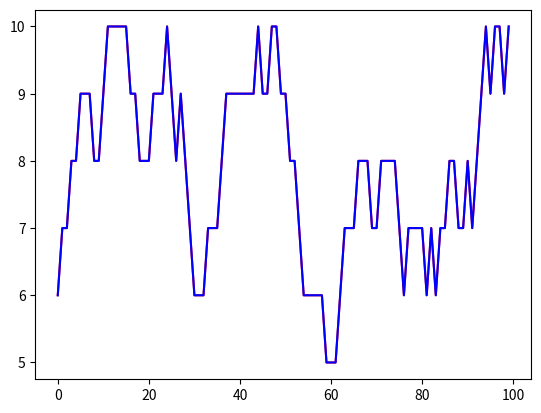

Recreate this plot in Python.
# -*- coding: utf-8 -*-
"""
Simulation of a random walk on a finite b-ary tree of depth k

"""

import random as rn
import numpy as np
import matplotlib.pyplot as plt
#import math as mt

rn.seed(0)

k = 10  # depth of the tree
b = 2  # arity of the tree
T = 100  # number of steps taken by the MC

X = np.zeros(T)
Y = np.zeros(T)
Z = np.zeros(T)

for a in range(0, T):
    Z[a] = T

X[0] = rn.randint(0,k)  # setting the starting level for X
Y[0] = rn.randint(0,k)  # setting the starting level for Y

for a in range(0, (T - 1)):
    monX = rn.randint(0,1)
    probArisX = rn.randint(0,(b + 1)) 
    monY = rn.randint(0,1)
    probArisY = rn.randint(0,(b + 1)) 
    if X[a] != Y[a]:  # if X is different to Y
        if X[a] > 0 and X[a] < k:  # if the MC is in the middle depths of the tree
            if monX == 1: 
                X[a + 1] = X[a]
            if monX == 0: 
                if probArisX == 0:
                    X[a + 1] = (X[a] - 1)
                if probArisX != 0:
                    X[a + 1] = (X[a] + 1)
        if X[a] == 0:  # if the MC is in the root node
            if monX == 1: 
                X[a + 1] = X[a]
            if monX == 0:
                X[a + 1] = (X[a] + 1)
        if X[a] == k:  # if the MC is in the leaf of the tree
            if monX == 1: 
                X[a + 1] = X[a]
            if monX == 0:
                X[a + 1] = (X[a] - 1)
        if Y[a] > 0 and Y[a] < k:  
            if monY == 1: 
                Y[a + 1] = Y[a]
            if monY == 0: 
                if probArisY == 0:
                    Y[a + 1] = (Y[a] - 1)
                if probArisY != 0:
                    Y[a + 1] = (Y[a] + 1)
        if Y[a] == 0:
            if monY == 1: 
                Y[a + 1] = Y[a]
            if monY == 0:
                Y[a + 1] = (Y[a] + 1)
        if Y[a] == k:
            if monY == 1: 
                Y[a + 1] = Y[a]
            if monY == 0:
                Y[a + 1] = (Y[a] - 1)
    
    if X[a] == Y[a]:  # if X is equal to Y
        Z[a] = a
        if X[a] > 0 and X[a] < k:
            if monX == 1: 
                X[a + 1] = X[a]
                Y[a + 1] = X[a]  #X[a + 1]
            if monX == 0: 
                if probArisX == 0:
                    X[a + 1] = (X[a] - 1)
                    Y[a + 1] = (X[a] - 1)  #X[a + 1]
                if probArisX != 0:
                    X[a + 1] = (X[a] + 1)
                    Y[a + 1] = (X[a] + 1)  #X[a + 1]
        if X[a] == 0:
            if monX == 1: 
                X[a + 1] = X[a]
                Y[a + 1] = X[a]  #X[a + 1]
            if monX == 0:
                X[a + 1] = (X[a] + 1)
                Y[a + 1] = (X[a] + 1)  #X[a + 1]
                    
        if X[a] == k:
            if monX == 1: 
                X[a + 1] = X[a]
                Y[a + 1] = X[a]  #X[a + 1]
            if monX != 1:
                X[a + 1] = (X[a] - 1)
                Y[a + 1] = (X[a] - 1)  #X[a + 1]
                    
                      
#plt.plot(X,'ro',ms=0.8)
#plt.plot(Y,'bo',ms=0.8)
plt.plot(X,'r')
plt.plot(Y,'b')
plt.show()                
                
t = np.amin(Z)                  
print("t_cou = " + str(t))

#n = (mt.pow(b,k + 1) - 1)/(b - 1)  # number of vertex in the tree T_{b,k}  b - arity, k - depth

#if t != 0:
#    if t <= ((4 * n)/T):
#        print("The test is passed")
#else:
#    print("The MC started coupled")

